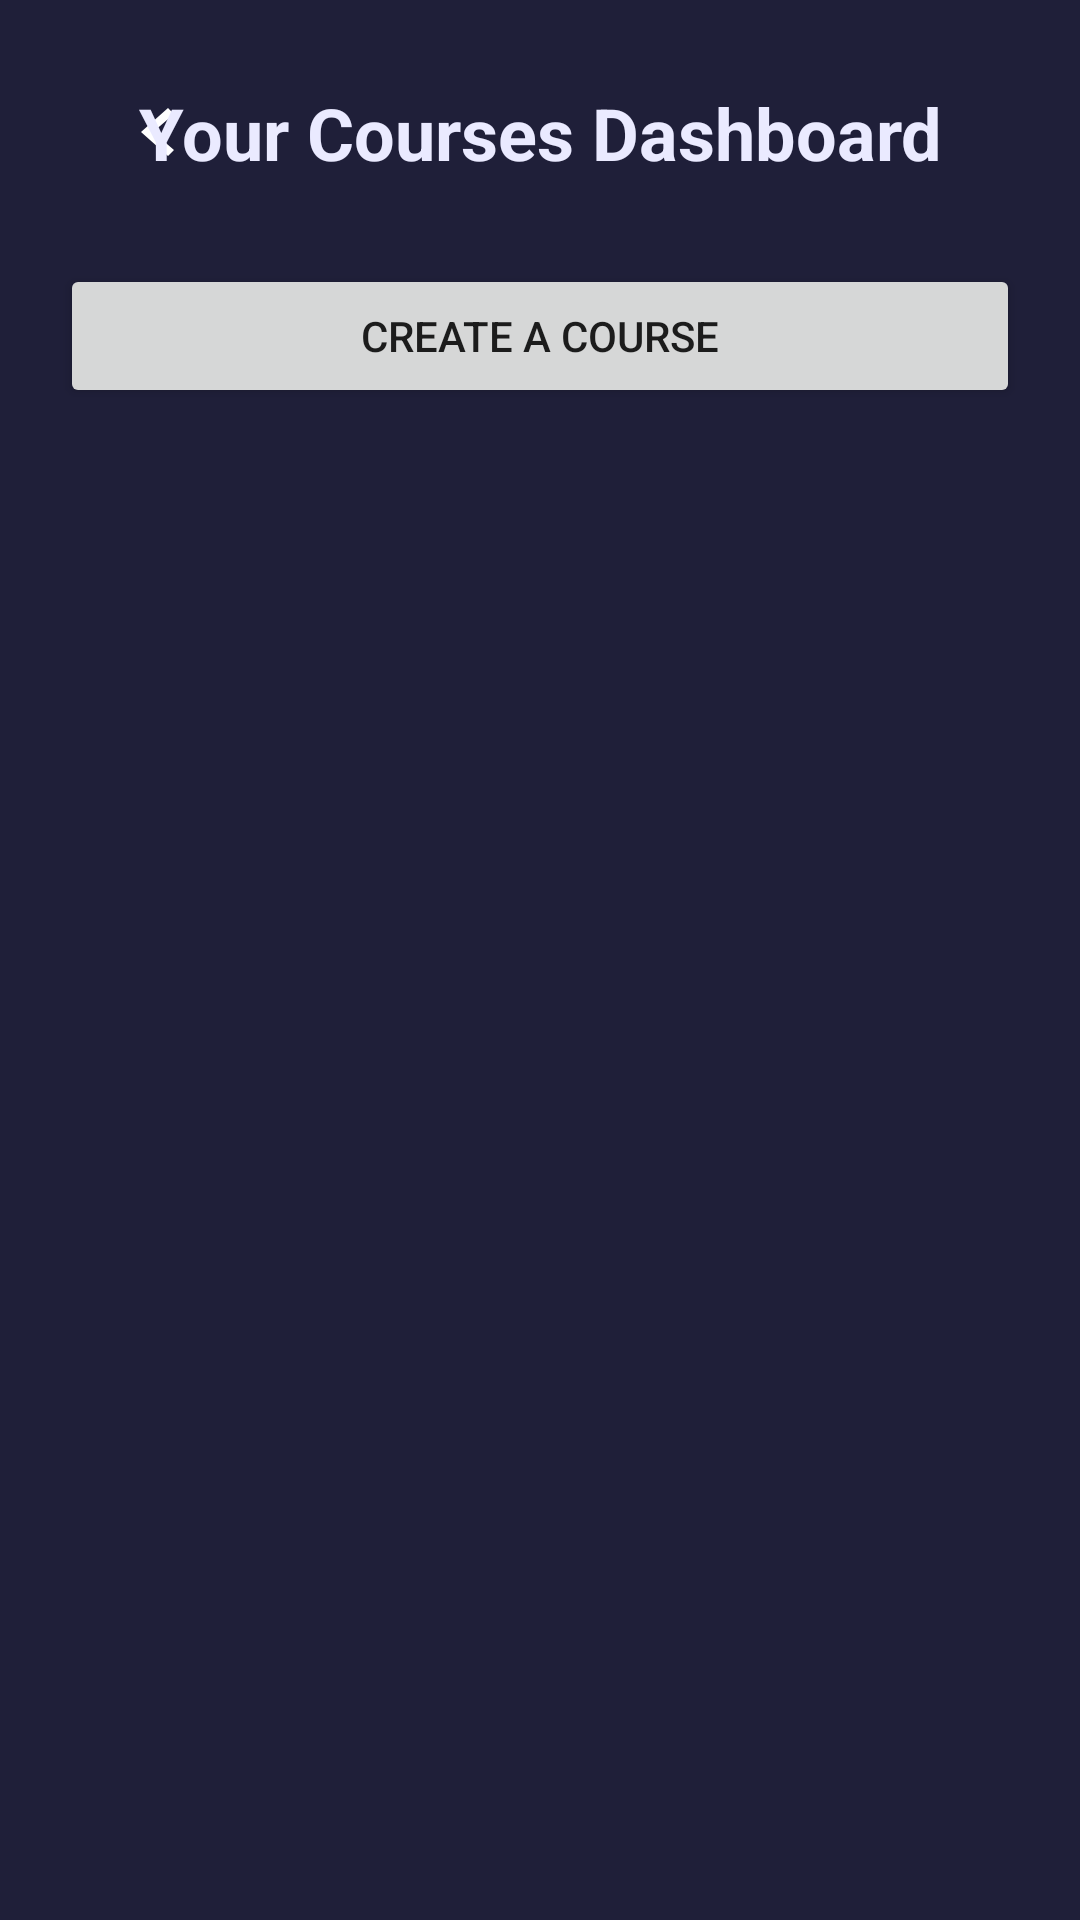

Write the Android layout XML for this screen, with the resource values it uses.
<!-- AndroidManifest.xml: application theme Theme.SolutionsProject -->
<!-- res/layout/fragment_course_dashboard.xml -->
<?xml version="1.0" encoding="utf-8"?>
<LinearLayout xmlns:android="http://schemas.android.com/apk/res/android"
    xmlns:app="http://schemas.android.com/apk/res-auto"
    xmlns:tools="http://schemas.android.com/tools"
    android:id="@+id/cdash_container_main"
    android:layout_width="match_parent"
    android:layout_height="match_parent"
    android:background="@color/main_container_dark"
    android:orientation="vertical"
    tools:context=".fragments.home.FlashcardQuestionCreatorFragment">

    <androidx.constraintlayout.widget.ConstraintLayout
        android:id="@+id/cdash_container_header"
        android:layout_width="match_parent"
        android:layout_height="wrap_content"
        android:paddingVertical="20dp">

        <ImageButton
            android:id="@+id/cdash_btn_back"
            android:layout_width="48dp"
            android:layout_height="48dp"
            android:layout_marginStart="30dp"
            android:background="?android:selectableItemBackground"
            android:contentDescription="back"
            android:src="@drawable/__aa_btn_arrow_left"
            app:layout_constraintBottom_toBottomOf="parent"
            app:layout_constraintStart_toStartOf="parent"
            app:layout_constraintTop_toTopOf="parent" />

        <TextView
            android:id="@+id/cdash_tv_title"
            android:layout_width="wrap_content"
            android:layout_height="wrap_content"
            android:text="@string/txt_cdash_title"
            android:textAlignment="center"
            android:textColor="@color/primary_text_color"
            android:textSize="24sp"
            android:textStyle="bold"
            app:layout_constraintBottom_toBottomOf="parent"
            app:layout_constraintEnd_toEndOf="parent"
            app:layout_constraintStart_toStartOf="parent"
            app:layout_constraintTop_toTopOf="parent" />
    </androidx.constraintlayout.widget.ConstraintLayout>

    <LinearLayout
        android:layout_width="match_parent"
        android:layout_height="wrap_content"
        android:orientation="vertical">

        <Button
            android:id="@+id/cdash_btn_create_course"
            android:layout_width="match_parent"
            android:layout_height="wrap_content"
            android:layout_marginHorizontal="20dp"
            android:layout_weight="1"
            android:text="Create a course" />

        <Button
            android:id="@+id/cdash_btn_open_are"
            android:layout_width="match_parent"
            android:layout_height="wrap_content"
            android:layout_marginHorizontal="20dp"
            android:layout_weight="1"
            android:text="Content Editor"
            android:visibility="gone" />
    </LinearLayout>

    <ScrollView
        android:layout_width="match_parent"
        android:layout_height="match_parent">

        <LinearLayout
            android:layout_width="match_parent"
            android:layout_height="wrap_content"
            android:orientation="vertical" >

            <androidx.recyclerview.widget.RecyclerView
                android:id="@+id/cdash_list_choices"
                android:layout_width="match_parent"
                android:layout_height="match_parent"
                android:layout_margin="20dp"
                android:layout_marginStart="20dp"
                android:layout_marginEnd="20dp"
                app:layout_constraintBottom_toBottomOf="parent"
                app:layout_constraintEnd_toEndOf="parent"
                app:layout_constraintStart_toStartOf="parent"
                app:layout_constraintTop_toTopOf="parent"
                tools:listitem="@layout/list_course_list" />
        </LinearLayout>
    </ScrollView>

</LinearLayout>
<!-- res/layout/list_course_list.xml (included above) -->
<?xml version="1.0" encoding="utf-8"?>
<LinearLayout xmlns:android="http://schemas.android.com/apk/res/android"
    xmlns:app="http://schemas.android.com/apk/res-auto"
    android:id="@+id/course_list_container_main"
    android:layout_width="match_parent"
    android:layout_height="wrap_content"
    android:layout_marginVertical="10dp"
    android:background="@drawable/__aa_container_light_box"
    android:padding="10dp">

    <ImageView
        android:id="@+id/course_list_iv_thumbnail"
        android:layout_width="100dp"
        android:layout_height="100dp"
        app:srcCompat="@drawable/__aa_container_white_box" />

    <LinearLayout
        android:id="@+id/course_list_component"
        android:layout_width="0dp"
        android:layout_height="wrap_content"
        android:layout_gravity="center"
        android:layout_marginStart="20dp"
        android:layout_weight="1"
        android:orientation="vertical">

        <TextView
            android:id="@+id/course_list_txt_title"
            android:layout_width="match_parent"
            android:layout_height="wrap_content"
            android:layout_gravity="center_vertical"
            android:layout_marginLeft="10dp"
            android:text="@string/placeholder_course_title"
            android:textColor="@color/primary_text_color"
            android:textSize="20sp" />

        <TextView
            android:id="@+id/course_list_txt_creator"
            android:layout_width="wrap_content"
            android:layout_height="wrap_content"
            android:layout_gravity="center_vertical"
            android:layout_marginLeft="10dp"
            android:text="@string/placeholder_account_name"
            android:textColor="@color/secondary_text_color"
            android:textSize="18sp" />

        <TextView
            android:id="@+id/course_list_txt_course_detail"
            android:layout_width="match_parent"
            android:layout_height="wrap_content"
            android:layout_gravity="center_vertical"
            android:layout_marginLeft="10dp"
            android:layout_marginTop="10dp"
            android:text="@string/placeholder_course_detail"
            android:textColor="@color/tertiary_text_color"
            android:textSize="18sp" />
    </LinearLayout>

    <ImageButton
        android:id="@+id/course_list_btn_course"
        android:layout_width="48dp"
        android:layout_height="48dp"
        android:layout_gravity="center"
        android:background="?android:selectableItemBackground"
        app:srcCompat="@drawable/__aa_btn_arrow_right" />


</LinearLayout>
<!-- resources referenced by this layout -->
<resources>
  <color name="main_container_dark">#1F1F39</color>
  <color name="primary_text_color">#EAEAFF</color>
  <color name="secondary_text_color">#858597</color>
  <color name="tertiary_text_color">#FF6905</color>
  <!-- drawable __aa_btn_arrow_left (drawable) -->
  <vector android:autoMirrored="true" android:height="24dp"
      android:tint="#FFFFFF" android:viewportHeight="24"
      android:viewportWidth="24" android:width="24dp" xmlns:android="http://schemas.android.com/apk/res/android">
      <path android:fillColor="@android:color/white" android:pathData="M 14 4 L 16 6 L 9 12 l 7 6 l -2 2 L 5 12 z"/>
  </vector>
  <!-- drawable __aa_btn_arrow_right (drawable) -->
  <vector android:autoMirrored="true" android:height="24dp"
      android:tint="#FFFFFF" android:viewportHeight="24"
      android:viewportWidth="24" android:width="24dp" xmlns:android="http://schemas.android.com/apk/res/android">
      <path android:fillColor="@android:color/white"
          android:pathData="M 6 6 L 8 4 L 18 12 l -10 8 l -2 -2 L 14 12 z"/>
  </vector>
  <!-- drawable __aa_container_light_box (drawable) -->
  <?xml version="1.0" encoding="utf-8"?>
  <shape
      xmlns:android="http://schemas.android.com/apk/res/android"
      android:shape= "rectangle">
      <corners android:radius="20dp"/>
      <solid android:color="@color/main_container_light"/>
  </shape>
  <!-- drawable __aa_container_white_box (drawable) -->
  <?xml version="1.0" encoding="utf-8"?>
  <shape
      xmlns:android="http://schemas.android.com/apk/res/android"
      android:shape= "rectangle">
      <corners android:radius="20dp"/>
      <solid android:color="@color/primary_text_color"/>
  </shape>
  <string name="placeholder_account_name">account name</string>
  <string name="placeholder_course_detail">0h : 0 Lessons</string>
  <string name="placeholder_course_title">course title</string>
  <string name="txt_cdash_title">Your Courses Dashboard</string>
  <style name="Theme.SolutionsProject" parent="Base.Theme.SolutionsProject" />
  <color name="main_container_light">#3E3E55</color>
  <style name="Base.Theme.SolutionsProject" parent="Theme.MaterialComponents.Light.NoActionBar">
          
          
      </style>
</resources>
